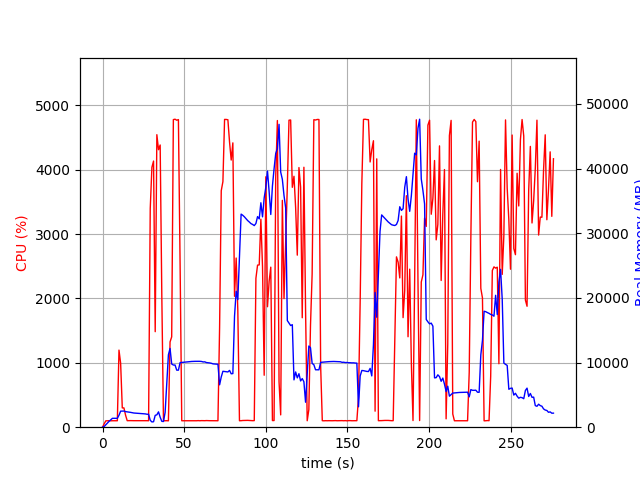

The file beside this chart, header and first rows:
elapsed_time, nproc, cpu, mem_real, mem_virtual
3.719329833984375e-05, 1, 0.0, 8.977, 3185
1.006, 1, 52.7, 108.8, 775.1
2.012, 1, 99.3, 376.8, 1895
3.019, 1, 99.3, 634.7, 3175
4.027, 1, 101.3, 914.7, 3175
5.034, 1, 99.3, 1151, 5741
6.04, 1, 100.3, 1373, 5229
7.047, 1, 99.4, 1373, 5229
8.055, 1, 100.2, 1373, 5229
9.062, 1, 100.3, 1373, 5229
10.07, 1, 1198, 1849, 9570
11.08, 1, 993.5, 2481, 10200
12.09, 1, 299.8, 2481, 10200
13.09, 1, 300.0, 2497, 10220
14.1, 1, 186.7, 2409, 10240
15.11, 1, 101.3, 2374, 10240
16.12, 1, 102.2, 2335, 10240
17.12, 1, 102.3, 2295, 10240
18.13, 1, 101.4, 2247, 10240
19.14, 1, 101.2, 2194, 10240
20.14, 1, 101.4, 2175, 10240
21.15, 1, 100.3, 2165, 10240
22.16, 1, 100.3, 2146, 10336
23.16, 1, 101.3, 2136, 10336
24.17, 1, 101.3, 2103, 10336
25.18, 1, 101.1, 2074, 10336
26.19, 1, 101.0, 2057, 10336
27.2, 1, 101.1, 2004, 10336
28.2, 1, 100.2, 1995, 10336
29.21, 1, 3397, 1072, 10372
30.23, 1, 4039, 812.1, 10388
31.24, 1, 4136, 846.2, 10408
32.26, 1, 1484, 1836, 11004
33.27, 1, 4545, 1912, 11004
34.28, 1, 4312, 2372, 11004
35.3, 1, 4385, 1542, 11004
36.31, 1, 2027, 906.3, 12038
37.32, 1, 101.3, 881.4, 12038
38.33, 1, 100.2, 2279, 38358
39.33, 1, 101.2, 6739, 38358
40.34, 1, 99.2, 11190, 38358
41.35, 1, 1325, 12184, 38358
42.35, 1, 1404, 9773, 38358
43.38, 1, 4780, 9613, 38358
44.41, 1, 4786, 9610, 38358
45.43, 1, 4770, 8823, 38358
46.47, 1, 4780, 8819, 38358
47.51, 1, 2524, 9987, 39145
48.52, 1, 100.3, 10014, 39145
49.52, 1, 100.3, 10039, 39145
50.53, 1, 99.3, 10071, 39145
51.54, 1, 101.3, 10094, 39145
52.54, 1, 100.3, 10118, 39145
53.55, 1, 100.5, 10135, 39145
54.56, 1, 100.3, 10164, 39145
55.56, 1, 101.3, 10182, 39145
56.57, 1, 100.3, 10184, 39145
57.58, 1, 100.3, 10190, 39145
58.58, 1, 102.2, 10187, 39145
59.59, 1, 100.2, 10185, 39145
... 214 more rows
